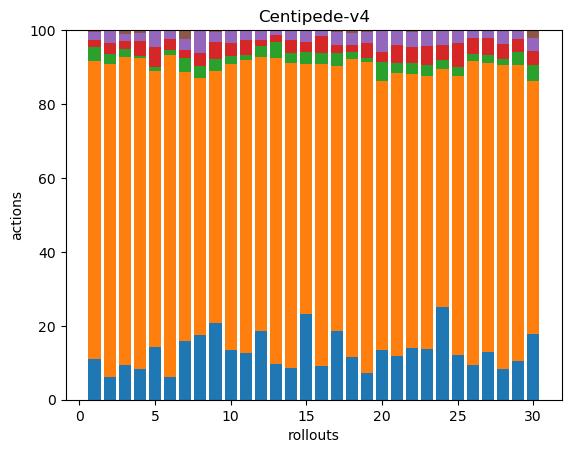

The data file committed next to this chart (first rows):
29, 211, 10, 5, 6, 1, 0, 0, 0, 0, 0, 0, 0, 0, 0, 0, 0, 0
33, 452, 14, 16, 19, 0, 0, 0, 0, 0, 0, 0, 0, 0, 0, 0, 0, 0
39, 350, 9, 9, 8, 4, 0, 0, 0, 0, 0, 0, 0, 0, 0, 0, 0, 0
32, 329, 3, 15, 9, 3, 0, 0, 0, 0, 0, 0, 0, 0, 0, 0, 0, 0
41, 217, 3, 16, 13, 0, 0, 0, 0, 0, 0, 0, 0, 0, 0, 0, 0, 0
33, 459, 7, 16, 11, 1, 0, 0, 0, 0, 0, 0, 0, 0, 0, 0, 0, 0
45, 206, 11, 6, 8, 7, 0, 0, 0, 0, 0, 0, 0, 0, 0, 0, 0, 0
34, 135, 6, 7, 12, 0, 0, 0, 0, 0, 0, 0, 0, 0, 0, 0, 0, 0
39, 129, 6, 9, 5, 1, 0, 0, 0, 0, 0, 0, 0, 0, 0, 0, 0, 0
44, 253, 7, 12, 10, 1, 0, 0, 0, 0, 0, 0, 0, 0, 0, 0, 0, 0
36, 226, 4, 11, 7, 1, 0, 0, 0, 0, 0, 0, 0, 0, 0, 0, 0, 0
44, 175, 7, 4, 6, 0, 0, 0, 0, 0, 0, 0, 0, 0, 0, 0, 0, 0
42, 361, 19, 8, 5, 1, 0, 0, 0, 0, 0, 0, 0, 0, 0, 0, 0, 0
38, 366, 12, 15, 11, 1, 0, 0, 0, 0, 0, 0, 0, 0, 0, 0, 0, 0
36, 105, 5, 4, 5, 0, 0, 0, 0, 0, 0, 0, 0, 0, 0, 0, 0, 0
48, 427, 16, 23, 8, 1, 0, 0, 0, 0, 0, 0, 0, 0, 0, 0, 0, 0
33, 127, 6, 4, 6, 1, 0, 0, 0, 0, 0, 0, 0, 0, 0, 0, 0, 0
41, 284, 7, 7, 11, 3, 0, 0, 0, 0, 0, 0, 0, 0, 0, 0, 0, 0
34, 394, 5, 19, 14, 2, 0, 0, 0, 0, 0, 0, 0, 0, 0, 0, 0, 0
37, 199, 14, 8, 15, 1, 0, 0, 0, 0, 0, 0, 0, 0, 0, 0, 0, 0
38, 247, 8, 16, 12, 1, 0, 0, 0, 0, 0, 0, 0, 0, 0, 0, 0, 0
34, 182, 7, 11, 10, 1, 0, 0, 0, 0, 0, 0, 0, 0, 0, 0, 0, 0
32, 173, 7, 12, 10, 0, 0, 0, 0, 0, 0, 0, 0, 0, 0, 0, 0, 0
43, 110, 4, 7, 7, 0, 0, 0, 0, 0, 0, 0, 0, 0, 0, 0, 0, 0
34, 214, 7, 18, 10, 0, 0, 0, 0, 0, 0, 0, 0, 0, 0, 0, 0, 0
40, 345, 8, 18, 8, 1, 0, 0, 0, 0, 0, 0, 0, 0, 0, 0, 0, 0
35, 211, 6, 12, 6, 0, 0, 0, 0, 0, 0, 0, 0, 0, 0, 0, 0, 0
29, 292, 5, 15, 13, 0, 0, 0, 0, 0, 0, 0, 0, 0, 0, 0, 0, 0
35, 267, 11, 12, 8, 0, 0, 0, 0, 0, 0, 0, 0, 0, 0, 0, 0, 0
41, 158, 10, 9, 8, 5, 0, 0, 0, 0, 0, 0, 0, 0, 0, 0, 0, 0
